Run: headless pygame with SDL's dummy video driver; simulated clock (each Clock.tick advances the game by its frame time, no real sleeping); random seed 0; keys injected as events and as key.get_pressed() state; no mouse input; restart key C tapped at the start of phases 3 and 4.
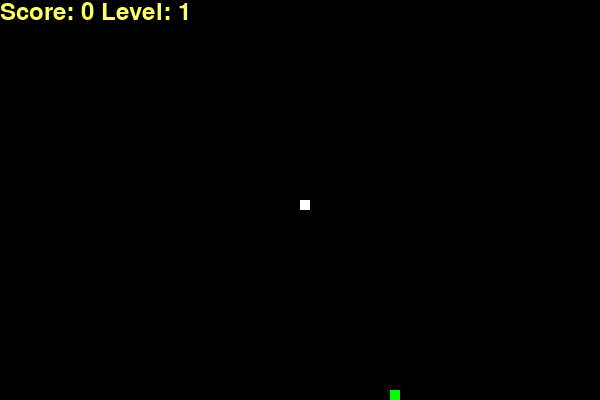
Frame 1 of 4 · flips 1–60 · no input
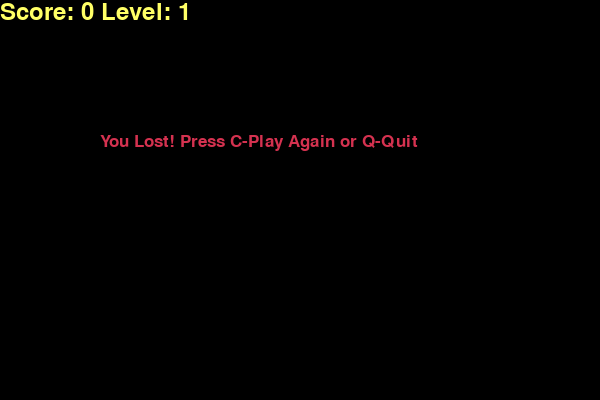
Frame 2 of 4 · flips 61–180 · tapped SPACE, RETURN · held RIGHT (→), D
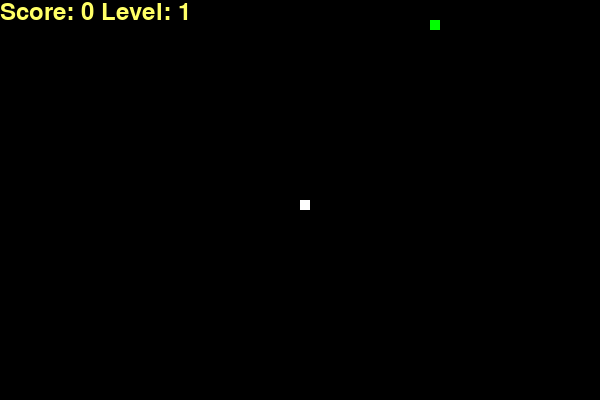
Frame 3 of 4 · flips 181–300 · tapped C · held DOWN (↓), S
Frame 4 of 4 · flips 301–420 · tapped C · held LEFT (←), A, UP (↑), W · screen same as frame 2, image omitted

The pygame program that drew these frames:

import pygame
import time
import random

pygame.init()

WHITE = (255, 255, 255)
YELLOW = (255, 255, 102)
BLACK = (0, 0, 0)
RED = (213, 50, 80)
GREEN = (0, 255, 0)

WIDTH = 600
HEIGHT = 400

dis = pygame.display.set_mode((WIDTH, HEIGHT))
pygame.display.set_caption('Snake Game')

clock = pygame.time.Clock()
snake_block = 10

font_style = pygame.font.SysFont("bahnschrift", 25)
score_font = pygame.font.SysFont("comicsansms", 35)


def display_info(score, level):
    value = score_font.render(f"Score: {score} Level: {level}", True, YELLOW)
    dis.blit(value, [0, 0])


def message(msg, color):
    mesg = font_style.render(msg, True, color)
    dis.blit(mesg, [WIDTH / 6, HEIGHT / 3])


def gameLoop():
    game_over = False
    game_close = False

    x1 = WIDTH / 2
    y1 = HEIGHT / 2
    x1_change = 0
    y1_change = 0

    snake_List = []
    Length_of_snake = 1
    score = 0
    level = 1
    speed = 15

    foodx = round(random.randrange(0, WIDTH - snake_block) / 10.0) * 10.0
    foody = round(random.randrange(0, HEIGHT - snake_block) / 10.0) * 10.0

    while not game_over:
        while game_close:
            dis.fill(BLACK)
            message("You Lost! Press C-Play Again or Q-Quit", RED)
            display_info(score, level)
            pygame.display.update()

            for event in pygame.event.get():
                if event.type == pygame.KEYDOWN:
                    if event.key == pygame.K_q:
                        game_over = True
                        game_close = False
                    if event.key == pygame.K_c:
                        gameLoop()

        for event in pygame.event.get():
            if event.type == pygame.QUIT:
                game_over = True
            if event.type == pygame.KEYDOWN:
                if event.key == pygame.K_LEFT and x1_change == 0:
                    x1_change = -snake_block
                    y1_change = 0
                elif event.key == pygame.K_RIGHT and x1_change == 0:
                    x1_change = snake_block
                    y1_change = 0
                elif event.key == pygame.K_UP and y1_change == 0:
                    y1_change = -snake_block
                    x1_change = 0
                elif event.key == pygame.K_DOWN and y1_change == 0:
                    y1_change = snake_block
                    x1_change = 0

        if x1 >= WIDTH or x1 < 0 or y1 >= HEIGHT or y1 < 0:
            game_close = True

        x1 += x1_change
        y1 += y1_change
        dis.fill(BLACK)
        pygame.draw.rect(dis, GREEN, [foodx, foody, snake_block, snake_block])

        snake_Head = [x1, y1]
        snake_List.append(snake_Head)
        if len(snake_List) > Length_of_snake:
            del snake_List[0]

        for x in snake_List[:-1]:
            if x == snake_Head:
                game_close = True

        for segment in snake_List:
            pygame.draw.rect(dis, WHITE, [segment[0], segment[1], snake_block, snake_block])

        display_info(score, level)
        pygame.display.update()

        if x1 == foodx and y1 == foody:
            score += 1
            Length_of_snake += 1
            if score % 3 == 0:
                level += 1
                speed += 5

            while True:
                foodx = round(random.randrange(0, WIDTH - snake_block) / 10.0) * 10.0
                foody = round(random.randrange(0, HEIGHT - snake_block) / 10.0) * 10.0
                if [foodx, foody] not in snake_List:
                    break

        clock.tick(speed)

    pygame.quit()
    quit()


gameLoop()
